Image classification data set "lung_mask_data" (ljsetter/0xDEADBEEFCAFE on GitHub). Class labels (2): normal, pneumonia.

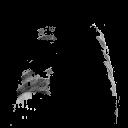
Label: pneumonia

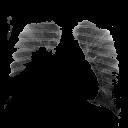
Label: normal

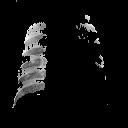
Label: pneumonia

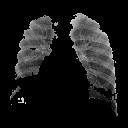
Label: pneumonia

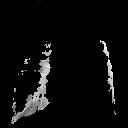
Label: pneumonia

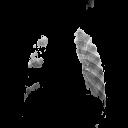
Label: pneumonia
